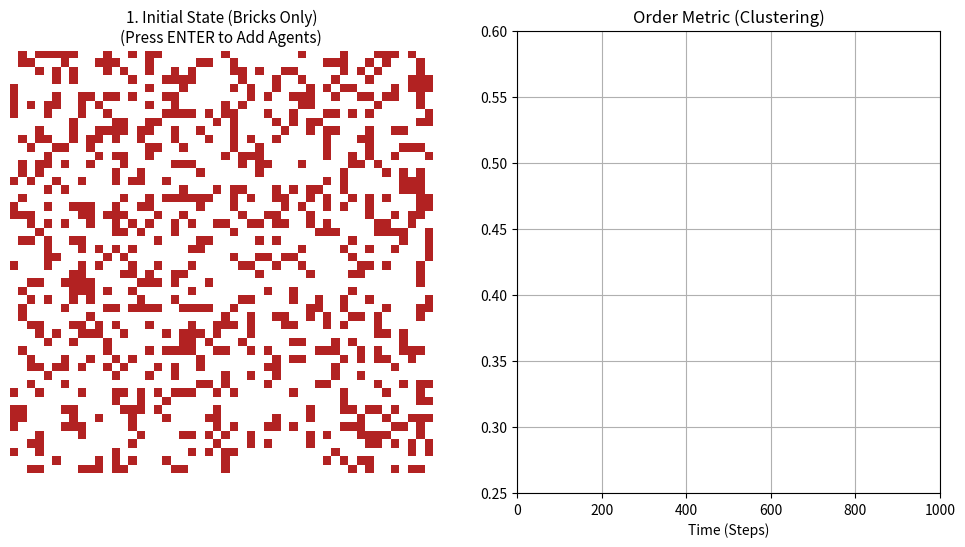

Python code for this plot:
import numpy as np  # "Numerical Python": Handles the grid and math very fast
import matplotlib.pyplot as plt  # "Plotting Library": Creates the window and graphs
import matplotlib.animation as animation  # Handles the moving animation
import random  # Allows us to make random choices (coin flips)
import sys  # System commands (used to exit the program if needed)

# ==========================================
# CONFIGURATION
# Settings you can change to alter the simulation
# ==========================================
GRID_SIZE = 50          # The world is a 50x50 square grid
NUM_TERMITES = 100      # We will drop 100 agents into this world
DENSITY_BRICKS = 0.3    # 30% of the grid spots will start with a red brick
TOTAL_STEPS = 1000      # <--- CHANGED: Very Short Run (1,000 steps)
STEPS_PER_FRAME = 20    # <--- CHANGED: Slowed down so you can actually see the short run happen
CHECKPOINTS = [0, 250, 500, 750, 1000] # <--- CHANGED: Save a picture every 250 steps

# ==========================================
# STATE MACHINE CONSTANTS
# These are simple labels to track "What is the program doing right now?"
# ==========================================
STATE_INIT_EMPTY = 0      # Showing the empty field of bricks
STATE_INIT_AGENTS = 1     # Showing the agents on top of the bricks (waiting to start)
STATE_RUNNING = 2         # The simulation is actively running
STATE_DONE_AGENTS = 3     # Simulation finished, showing the final result with agents
STATE_DONE_EMPTY = 4      # Simulation finished, agents removed to show structure
STATE_EXIT = 5            # Ready to close the window

current_state = STATE_INIT_EMPTY # Start at the beginning

# ==========================================
# METRIC CALCULATION (The Math)
# Calculates how "Ordered" the world is.
# Score 0.0 = Chaos (Dust). Score 1.0 = Perfection (Solid Blocks).
# ==========================================
def calculate_order(target_grid=None):
    """
    Checks every brick to see if it is touching another brick.
    If target_grid is None, it uses the live simulation grid.
    """
    if target_grid is None: 
        target_grid = grid
    
    current_bricks = np.sum(target_grid)
    if current_bricks == 0: return 0 # Avoid dividing by zero if empty
    
    # We use 'np.roll' to shift the grid in 4 directions to check neighbors efficiently
    neighbors = np.zeros_like(target_grid)
    neighbors += np.roll(target_grid, 1, axis=0)  # Check Down
    neighbors += np.roll(target_grid, -1, axis=0) # Check Up
    neighbors += np.roll(target_grid, 1, axis=1)  # Check Right
    neighbors += np.roll(target_grid, -1, axis=1) # Check Left
    
    # Multiply neighbors by the grid to ensure we only count neighbors for existing bricks
    matches = np.sum(neighbors * target_grid)
    
    # Calculate percentage: Actual Connections / Max Possible Connections
    return matches / (current_bricks * 4)

# ==========================================
# INITIALIZATION
# Setting up the memory and starting variables
# ==========================================
# Create a grid of zeros (empty white space)
grid = np.zeros((GRID_SIZE, GRID_SIZE), dtype=int)
snapshots = [] # A list to store our saved pictures
current_step = 0

# Randomly fill the grid with bricks
random_matrix = np.random.rand(GRID_SIZE, GRID_SIZE)
grid[random_matrix < DENSITY_BRICKS] = 1

# Count how many bricks we have total
total_bricks = np.sum(grid)

# Save the starting look (Step 0)
snapshots.append(grid.copy())

# Initialize Graph History with Step 0 Data
# This ensures the line starts at the very beginning (0).
history_steps = [0]
history_metric = [calculate_order(grid)]

# Define what a "Termite" is
class Termite:
    def __init__(self):
        # Pick a random X and Y coordinate to drop this agent
        self.x = random.randint(0, GRID_SIZE-1)
        self.y = random.randint(0, GRID_SIZE-1)
        # Is the agent holding a brick? Start with False (No)
        self.carrying = False

# Create a list of 100 distinct Termite agents
agents = [Termite() for _ in range(NUM_TERMITES)]

# ==========================================
# VISUALIZATION SETUP
# Creating the window and the two panels (Grid and Graph)
# ==========================================
fig, (ax1, ax2) = plt.subplots(1, 2, figsize=(12, 6))

# Define Colors: 0=White, 1=Red(Brick), 2=Blue(Agent), 3=Green(Agent carrying brick)
cmap = plt.matplotlib.colors.ListedColormap(['white', 'firebrick', 'cornflowerblue', 'lime'])
bounds = [0, 1, 2, 3, 4]
norm = plt.matplotlib.colors.BoundaryNorm(bounds, cmap.N)

# --- PANEL 1: THE GRID ---
img = ax1.imshow(grid, interpolation='nearest', cmap=cmap, norm=norm)
title_text = ax1.set_title(f"1. Initial State (Bricks Only)\n(Press ENTER to Add Agents)", fontsize=11)
ax1.axis('off') 

# --- PANEL 2: THE GRAPH ---
line, = ax2.plot(history_steps, history_metric, lw=2, color='firebrick')
ax2.set_xlim(0, TOTAL_STEPS) # X-axis goes from 0 to 1,000
ax2.set_ylim(0.25, 0.60)     # <--- CHANGED: New Y-Axis Range
ax2.set_title("Order Metric (Clustering)")
ax2.set_xlabel("Time (Steps)")
ax2.grid(True) 

# ==========================================
# INTERACTION HANDLER
# This function runs every time you press a key on the keyboard
# ==========================================
def on_key(event):
    global current_state
    if event.key == 'enter':
        
        # Start -> Add Agents
        if current_state == STATE_INIT_EMPTY:
            current_state = STATE_INIT_AGENTS
            title_text.set_text(f"2. Agents Added\n(Press ENTER to Start Simulation)")
            
        # Agents visible -> Start Running
        elif current_state == STATE_INIT_AGENTS:
            current_state = STATE_RUNNING
            title_text.set_text(f"3. Running...\nStep: {current_step}")
            
        # Finished -> Hide Agents
        elif current_state == STATE_DONE_AGENTS:
            current_state = STATE_DONE_EMPTY
            title_text.set_text(f"5. Agents Hidden (Structure View)\n(Press ENTER to View Timeline)")
            
        # Hidden -> Close Window
        elif current_state == STATE_DONE_EMPTY:
            current_state = STATE_EXIT
            plt.close(fig) 

fig.canvas.mpl_connect('key_press_event', on_key)

# ==========================================
# UPDATE LOOP (The Engine)
# ==========================================
def update(frame):
    global current_step, current_state
    
    # 1. Start Screen
    if current_state == STATE_INIT_EMPTY:
        img.set_data(grid)
        return [img, line]

    # 2. Waiting with Agents
    if current_state == STATE_INIT_AGENTS:
        display = grid.copy()
        for t in agents:
            display[t.x, t.y] = 2 
        img.set_data(display)
        return [img, line]

    # 3. Running Simulation
    if current_state == STATE_RUNNING:
        for _ in range(STEPS_PER_FRAME):
            if current_step >= TOTAL_STEPS: break 
            current_step += 1
            
            if current_step in CHECKPOINTS: snapshots.append(grid.copy())

            # --- AGENT AI LOGIC ---
            for t in agents:
                t.x = (t.x + random.choice([-1, 0, 1])) % GRID_SIZE
                t.y = (t.y + random.choice([-1, 0, 1])) % GRID_SIZE
                
                # Check neighbors
                n_cnt = 0
                if grid[(t.x+1)%GRID_SIZE, t.y] == 1: n_cnt += 1
                if grid[(t.x-1)%GRID_SIZE, t.y] == 1: n_cnt += 1
                if grid[t.x, (t.y+1)%GRID_SIZE] == 1: n_cnt += 1
                if grid[t.x, (t.y-1)%GRID_SIZE] == 1: n_cnt += 1
                
                density = n_cnt / 4.0
                here = grid[t.x, t.y] 
                
                # Stigmergy Rules
                if not t.carrying and here == 1:
                    if random.random() < (1.0 - density):
                        t.carrying = True
                        grid[t.x, t.y] = 0 
                elif t.carrying and here == 0:
                    if random.random() < (density + 0.01):
                        t.carrying = False
                        grid[t.x, t.y] = 1 

        # Update Visuals
        title_text.set_text(f"3. Running... Step: {current_step}")
        display = grid.copy()
        for t in agents:
            display[t.x, t.y] = 3 if t.carrying else 2
        img.set_data(display)
        
        # Update Graph
        history_steps.append(current_step)
        history_metric.append(calculate_order()) 
        line.set_data(history_steps, history_metric)
        
        # Check Stop Condition
        if current_step >= TOTAL_STEPS:
            current_state = STATE_DONE_AGENTS
            title_text.set_text("4. Simulation Complete.\n(Press ENTER to Remove Agents)")
        
        return [img, line]

    # 4. Finished (Agents Visible)
    if current_state == STATE_DONE_AGENTS:
        display = grid.copy()
        for t in agents:
            display[t.x, t.y] = 3 if t.carrying else 2
        img.set_data(display)
        return [img, line]

    # 5. Finished (Agents Hidden)
    if current_state == STATE_DONE_EMPTY:
        img.set_data(grid)
        return [img, line]

    return [img, line]

# ==========================================
# TIMELINE DISPLAY
# ==========================================
def show_timeline():
    print("Generating Timeline...")
    fig2, axes = plt.subplots(1, 5, figsize=(20, 5))
    fig2.suptitle("Evolution of Structure (Timeline)", fontsize=16)
    
    while len(snapshots) < 5: snapshots.append(grid.copy())
    
    # <--- CHANGED: Updated labels for 1k steps
    time_labels = ["Start (0)", "250", "500", "750", "Final (1k)"]

    for i in range(5):
        snap_metric = calculate_order(snapshots[i])
        
        axes[i].imshow(snapshots[i], cmap='Reds', interpolation='nearest')
        axes[i].set_title(f"{time_labels[i]}\nOrder: {snap_metric:.3f}", fontsize=10)
        axes[i].axis('off') 
    
    plt.tight_layout() 
    plt.show() 

# ==========================================
# MAIN EXECUTION
# ==========================================
if __name__ == "__main__":
    print("-" * 40)
    print("STIGMERGY SIMULATION (1k Steps)")
    print("-" * 40)
    print("Follow the on-screen prompts.")
    
    ani = animation.FuncAnimation(fig, update, interval=1, blit=False)
    plt.show() 

    if current_state == STATE_EXIT:
        show_timeline()
